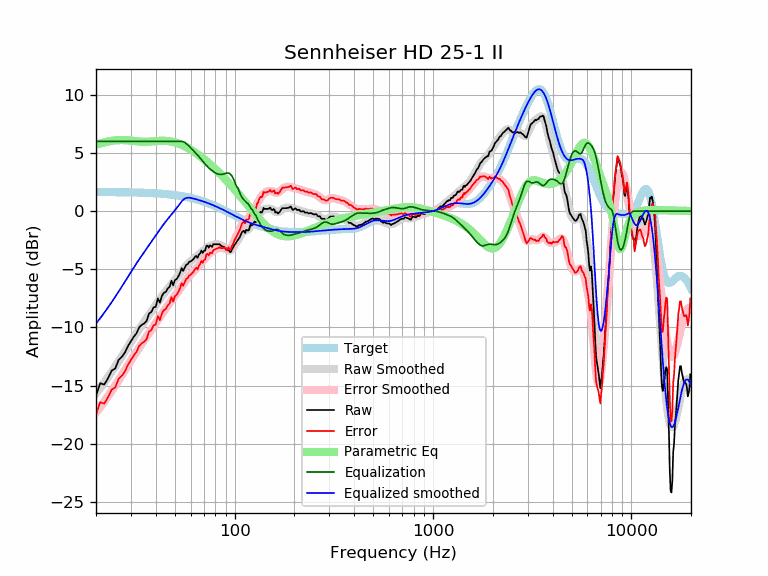

Source data for this figure (header and first rows):
frequency, raw, error, smoothed, error_smoothed, equalization, parametric_eq, equalized_raw, equalized_smoothed, target
20, -15.87, -17.51, -15.67, -17.31, 6.00, 5.70, -9.87, -9.67, 1.64
21, -14.79, -16.43, -15.21, -16.84, 6.00, 5.81, -8.79, -9.21, 1.64
22, -14.92, -16.55, -14.74, -16.38, 6.00, 5.91, -8.92, -8.74, 1.64
23, -14.37, -16.00, -14.28, -15.92, 6.00, 5.98, -8.37, -8.28, 1.63
24, -13.71, -15.34, -13.83, -15.46, 6.00, 6.04, -7.71, -7.83, 1.63
25, -13.53, -15.16, -13.37, -15.00, 6.00, 6.08, -7.53, -7.37, 1.63
26, -12.80, -14.42, -12.93, -14.55, 6.00, 6.10, -6.80, -6.93, 1.62
27, -12.53, -14.15, -12.48, -14.10, 6.00, 6.11, -6.53, -6.48, 1.62
28, -12.15, -13.77, -12.05, -13.67, 6.00, 6.10, -6.15, -6.05, 1.62
29, -11.60, -13.21, -11.63, -13.24, 6.00, 6.08, -5.60, -5.63, 1.61
30, -11.19, -12.80, -11.23, -12.84, 6.00, 6.06, -5.19, -5.23, 1.61
31, -10.80, -12.40, -10.85, -12.45, 6.00, 6.03, -4.80, -4.85, 1.60
32, -10.51, -12.11, -10.49, -12.09, 6.00, 6.01, -4.51, -4.49, 1.60
33, -10.00, -11.59, -10.15, -11.74, 6.00, 5.99, -4.00, -4.15, 1.59
34, -9.78, -11.36, -9.83, -11.41, 6.00, 5.97, -3.78, -3.83, 1.58
35, -9.66, -11.23, -9.52, -11.10, 6.00, 5.96, -3.66, -3.52, 1.58
36, -9.44, -11.01, -9.22, -10.79, 6.00, 5.96, -3.44, -3.22, 1.57
37, -8.81, -10.37, -8.93, -10.49, 6.00, 5.97, -2.81, -2.93, 1.56
38, -8.68, -10.23, -8.65, -10.20, 6.00, 5.98, -2.68, -2.65, 1.55
39, -8.28, -9.82, -8.37, -9.91, 6.00, 6.00, -2.28, -2.37, 1.54
40, -8.23, -9.76, -8.09, -9.62, 6.00, 6.02, -2.23, -2.09, 1.53
41, -7.51, -9.03, -7.82, -9.34, 6.00, 6.03, -1.51, -1.82, 1.52
42, -7.87, -9.37, -7.57, -9.08, 6.00, 6.04, -1.87, -1.57, 1.51
43, -7.28, -8.77, -7.33, -8.82, 6.00, 6.05, -1.28, -1.33, 1.49
44, -7.02, -8.50, -7.10, -8.58, 6.00, 6.05, -1.02, -1.10, 1.48
45, -6.94, -8.40, -6.88, -8.34, 6.00, 6.04, -0.94, -0.88, 1.46
46, -6.65, -8.10, -6.68, -8.12, 6.00, 6.03, -0.65, -0.68, 1.45
47, -6.50, -7.93, -6.48, -7.91, 6.00, 6.01, -0.50, -0.48, 1.43
48, -5.99, -7.40, -6.29, -7.71, 6.00, 5.98, 0.01, -0.29, 1.42
49, -6.38, -7.78, -6.11, -7.50, 6.00, 5.95, -0.38, -0.11, 1.40
50, -5.93, -7.31, -5.92, -7.30, 6.00, 5.91, 0.07, 0.08, 1.38
51, -5.84, -7.20, -5.73, -7.09, 6.00, 5.87, 0.16, 0.27, 1.36
52, -5.61, -6.95, -5.55, -6.88, 6.00, 5.82, 0.39, 0.45, 1.34
53, -5.33, -6.65, -5.36, -6.68, 6.00, 5.76, 0.67, 0.64, 1.32
54, -4.91, -6.20, -5.18, -6.47, 6.00, 5.70, 1.09, 0.82, 1.29
55, -5.15, -6.42, -5.00, -6.27, 5.97, 5.64, 0.82, 0.97, 1.27
56, -4.88, -6.12, -4.83, -6.08, 5.90, 5.58, 1.03, 1.07, 1.25
57, -4.61, -5.83, -4.68, -5.90, 5.81, 5.51, 1.20, 1.13, 1.22
58, -4.56, -5.75, -4.54, -5.74, 5.69, 5.44, 1.13, 1.15, 1.19
59, -4.36, -5.53, -4.42, -5.59, 5.57, 5.36, 1.21, 1.15, 1.17
60, -4.33, -5.47, -4.31, -5.44, 5.44, 5.29, 1.12, 1.14, 1.14
61, -4.23, -5.34, -4.20, -5.31, 5.31, 5.21, 1.08, 1.11, 1.11
62, -4.13, -5.21, -4.11, -5.19, 5.19, 5.13, 1.06, 1.08, 1.08
63, -3.95, -5.00, -4.01, -5.06, 5.06, 5.05, 1.12, 1.05, 1.05
64, -3.85, -4.87, -3.92, -4.94, 4.94, 4.97, 1.09, 1.02, 1.02
65, -4.02, -5.01, -3.83, -4.82, 4.82, 4.89, 0.80, 0.99, 0.99
66, -3.74, -4.69, -3.74, -4.69, 4.69, 4.81, 0.96, 0.95, 0.95
67, -3.64, -4.56, -3.65, -4.57, 4.57, 4.72, 0.93, 0.92, 0.92
68, -3.39, -4.27, -3.55, -4.43, 4.43, 4.64, 1.04, 0.88, 0.88
69, -3.59, -4.44, -3.45, -4.30, 4.30, 4.55, 0.71, 0.85, 0.85
70, -3.42, -4.23, -3.36, -4.17, 4.17, 4.47, 0.75, 0.81, 0.81
71, -3.38, -4.16, -3.27, -4.04, 4.04, 4.38, 0.66, 0.78, 0.78
72, -2.99, -3.73, -3.18, -3.92, 3.92, 4.30, 0.93, 0.74, 0.74
73, -2.97, -3.67, -3.11, -3.81, 3.81, 4.21, 0.85, 0.70, 0.70
74, -3.15, -3.81, -3.05, -3.72, 3.72, 4.12, 0.57, 0.66, 0.66
75, -2.95, -3.57, -3.00, -3.63, 3.63, 4.03, 0.68, 0.62, 0.62
76, -3.00, -3.58, -2.96, -3.55, 3.55, 3.95, 0.55, 0.59, 0.59
77, -3.08, -3.62, -2.93, -3.47, 3.47, 3.86, 0.39, 0.55, 0.55
78, -2.85, -3.35, -2.90, -3.40, 3.40, 3.77, 0.55, 0.51, 0.51
79, -2.85, -3.31, -2.88, -3.34, 3.34, 3.68, 0.49, 0.47, 0.47
... 553 more rows
